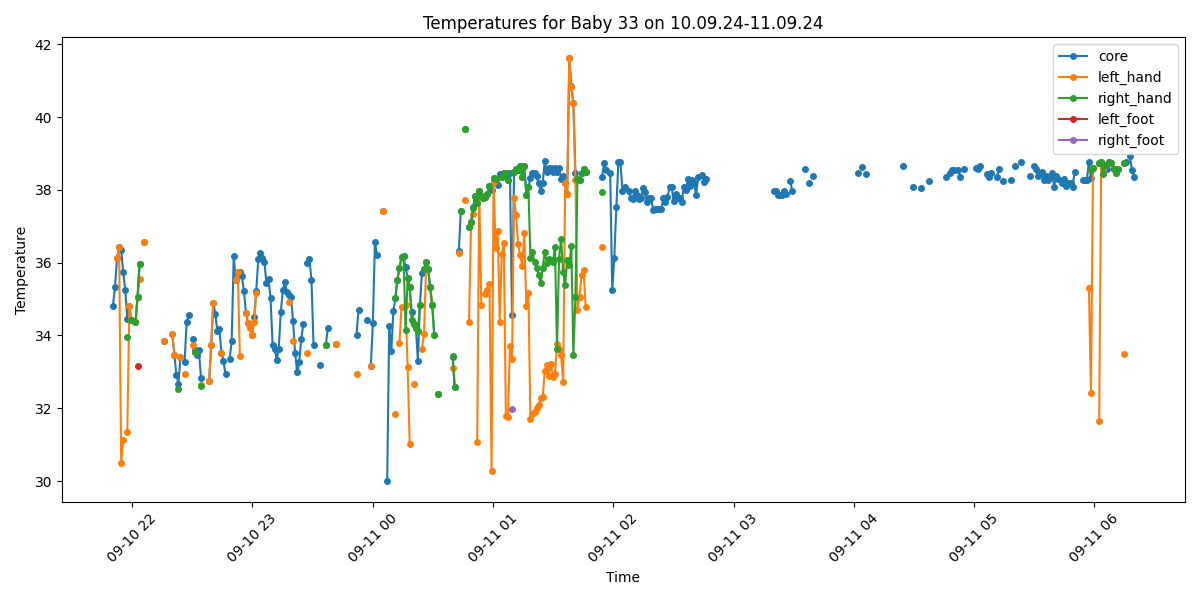

Values plotted in this chart, from the file beside it:
Process, Image Path, core, left_hand, right_hand, left_foot, right_foot, limbs_avg, core_minus_limbs, diagnosis
True, /data/uabcvmsc/shared/newborn/33/10.09.2…, 34.81, , , , , , , Hypothermia
True, /data/uabcvmsc/shared/newborn/33/10.09.2…, 35.34, , , , , , , Normal
True, /data/uabcvmsc/shared/newborn/33/10.09.2…, 36.13, 36.13, , , , 36.13, 0.0, Normal
True, /data/uabcvmsc/shared/newborn/33/10.09.2…, 36.43, 36.43, , , , 36.43, 0.0, Normal
True, /data/uabcvmsc/shared/newborn/33/10.09.2…, 36.34, 30.5, , , , 30.5, 5.84, Peripheral shutdown
True, /data/uabcvmsc/shared/newborn/33/10.09.2…, 35.74, 31.12, , , , 31.12, 4.62, Peripheral shutdown
True, /data/uabcvmsc/shared/newborn/33/10.09.2…, 35.25, , , , , , , Normal
True, /data/uabcvmsc/shared/newborn/33/10.09.2…, 34.45, 31.35, 33.97, , , 32.66, 1.79, Hypothermia
True, /data/uabcvmsc/shared/newborn/33/10.09.2…, 34.8, 34.8, , , , 34.8, 0.0, Hypothermia
True, /data/uabcvmsc/shared/newborn/33/10.09.2…, 34.42, 34.42, 34.42, , , 34.42, 0.0, Hypothermia
False, /data/uabcvmsc/shared/newborn/33/10.09.2…, , , , , , , , 
True, /data/uabcvmsc/shared/newborn/33/10.09.2…, 34.36, 34.36, 34.36, , , 34.36, 0.0, Hypothermia
True, /data/uabcvmsc/shared/newborn/33/10.09.2…, 35.06, 35.06, 35.06, 33.15, , 34.42, 0.64, Normal
True, /data/uabcvmsc/shared/newborn/33/10.09.2…, 35.97, 35.56, 35.97, , , 35.76, 0.21, Normal
False, /data/uabcvmsc/shared/newborn/33/10.09.2…, , , , , , , , 
True, /data/uabcvmsc/shared/newborn/33/10.09.2…, 36.57, 36.57, , , , 36.57, 0.0, Normal
False, /data/uabcvmsc/shared/newborn/33/10.09.2…, , , , , , , , 
False, /data/uabcvmsc/shared/newborn/33/10.09.2…, , , , , , , , 
False, /data/uabcvmsc/shared/newborn/33/10.09.2…, , , , , , , , 
False, /data/uabcvmsc/shared/newborn/33/10.09.2…, , , , , , , , 
False, /data/uabcvmsc/shared/newborn/33/10.09.2…, , , , , , , , 
False, /data/uabcvmsc/shared/newborn/33/10.09.2…, , , , , , , , 
False, /data/uabcvmsc/shared/newborn/33/10.09.2…, , , , , , , , 
False, /data/uabcvmsc/shared/newborn/33/10.09.2…, , , , , , , , 
False, /data/uabcvmsc/shared/newborn/33/10.09.2…, , , , , , , , 
True, /data/uabcvmsc/shared/newborn/33/10.09.2…, 33.86, 33.86, , , , 33.86, 0.0, Hypothermia
False, /data/uabcvmsc/shared/newborn/33/10.09.2…, , , , , , , , 
False, /data/uabcvmsc/shared/newborn/33/10.09.2…, , , , , , , , 
False, /data/uabcvmsc/shared/newborn/33/10.09.2…, , , , , , , , 
True, /data/uabcvmsc/shared/newborn/33/10.09.2…, 34.05, 34.05, , , , 34.05, 0.0, Hypothermia
True, /data/uabcvmsc/shared/newborn/33/10.09.2…, 33.46, 33.46, , , , 33.46, 0.0, Hypothermia
True, /data/uabcvmsc/shared/newborn/33/10.09.2…, 32.9, , , , , , , Hypothermia
True, /data/uabcvmsc/shared/newborn/33/10.09.2…, 32.68, , 32.54, , , 32.54, 0.14, Hypothermia
True, /data/uabcvmsc/shared/newborn/33/10.09.2…, 33.42, 33.42, , , , 33.42, 0.0, Hypothermia
False, /data/uabcvmsc/shared/newborn/33/10.09.2…, , , , , , , , 
True, /data/uabcvmsc/shared/newborn/33/10.09.2…, 33.28, 32.95, , , , 32.95, 0.33, Hypothermia
True, /data/uabcvmsc/shared/newborn/33/10.09.2…, 34.36, , , , , , , Hypothermia
True, /data/uabcvmsc/shared/newborn/33/10.09.2…, 34.56, , , , , , , Hypothermia
False, /data/uabcvmsc/shared/newborn/33/10.09.2…, , , , , , , , 
True, /data/uabcvmsc/shared/newborn/33/10.09.2…, 33.89, 33.75, , , , 33.75, 0.14, Hypothermia
True, /data/uabcvmsc/shared/newborn/33/10.09.2…, 33.6, 33.54, 33.54, , , 33.54, 0.06, Hypothermia
True, /data/uabcvmsc/shared/newborn/33/10.09.2…, 33.46, , , , , , , Hypothermia
True, /data/uabcvmsc/shared/newborn/33/10.09.2…, 33.6, , , , , , , Hypothermia
True, /data/uabcvmsc/shared/newborn/33/10.09.2…, 32.84, 32.63, 32.6, , , 32.62, 0.22, Hypothermia
False, /data/uabcvmsc/shared/newborn/33/10.09.2…, , , , , , , , 
False, /data/uabcvmsc/shared/newborn/33/10.09.2…, , , , , , , , 
False, /data/uabcvmsc/shared/newborn/33/10.09.2…, , , , , , , , 
True, /data/uabcvmsc/shared/newborn/33/10.09.2…, 32.74, 32.74, , , , 32.74, 0.0, Hypothermia
True, /data/uabcvmsc/shared/newborn/33/10.09.2…, 33.74, 33.74, , , , 33.74, 0.0, Hypothermia
True, /data/uabcvmsc/shared/newborn/33/10.09.2…, 34.89, 34.89, , , , 34.89, 0.0, Hypothermia
True, /data/uabcvmsc/shared/newborn/33/10.09.2…, 34.6, , , , , , , Hypothermia
True, /data/uabcvmsc/shared/newborn/33/10.09.2…, 34.11, , , , , , , Hypothermia
True, /data/uabcvmsc/shared/newborn/33/10.09.2…, 34.19, , , , , , , Hypothermia
True, /data/uabcvmsc/shared/newborn/33/10.09.2…, 33.52, 33.52, , , , 33.52, 0.0, Hypothermia
True, /data/uabcvmsc/shared/newborn/33/10.09.2…, 33.3, , , , , , , Hypothermia
True, /data/uabcvmsc/shared/newborn/33/10.09.2…, 32.93, , , , , , , Hypothermia
False, /data/uabcvmsc/shared/newborn/33/10.09.2…, , , , , , , , 
True, /data/uabcvmsc/shared/newborn/33/10.09.2…, 33.35, , , , , , , Hypothermia
True, /data/uabcvmsc/shared/newborn/33/10.09.2…, 33.84, , , , , , , Hypothermia
True, /data/uabcvmsc/shared/newborn/33/10.09.2…, 36.17, , , , , , , Normal
... 440 more rows
